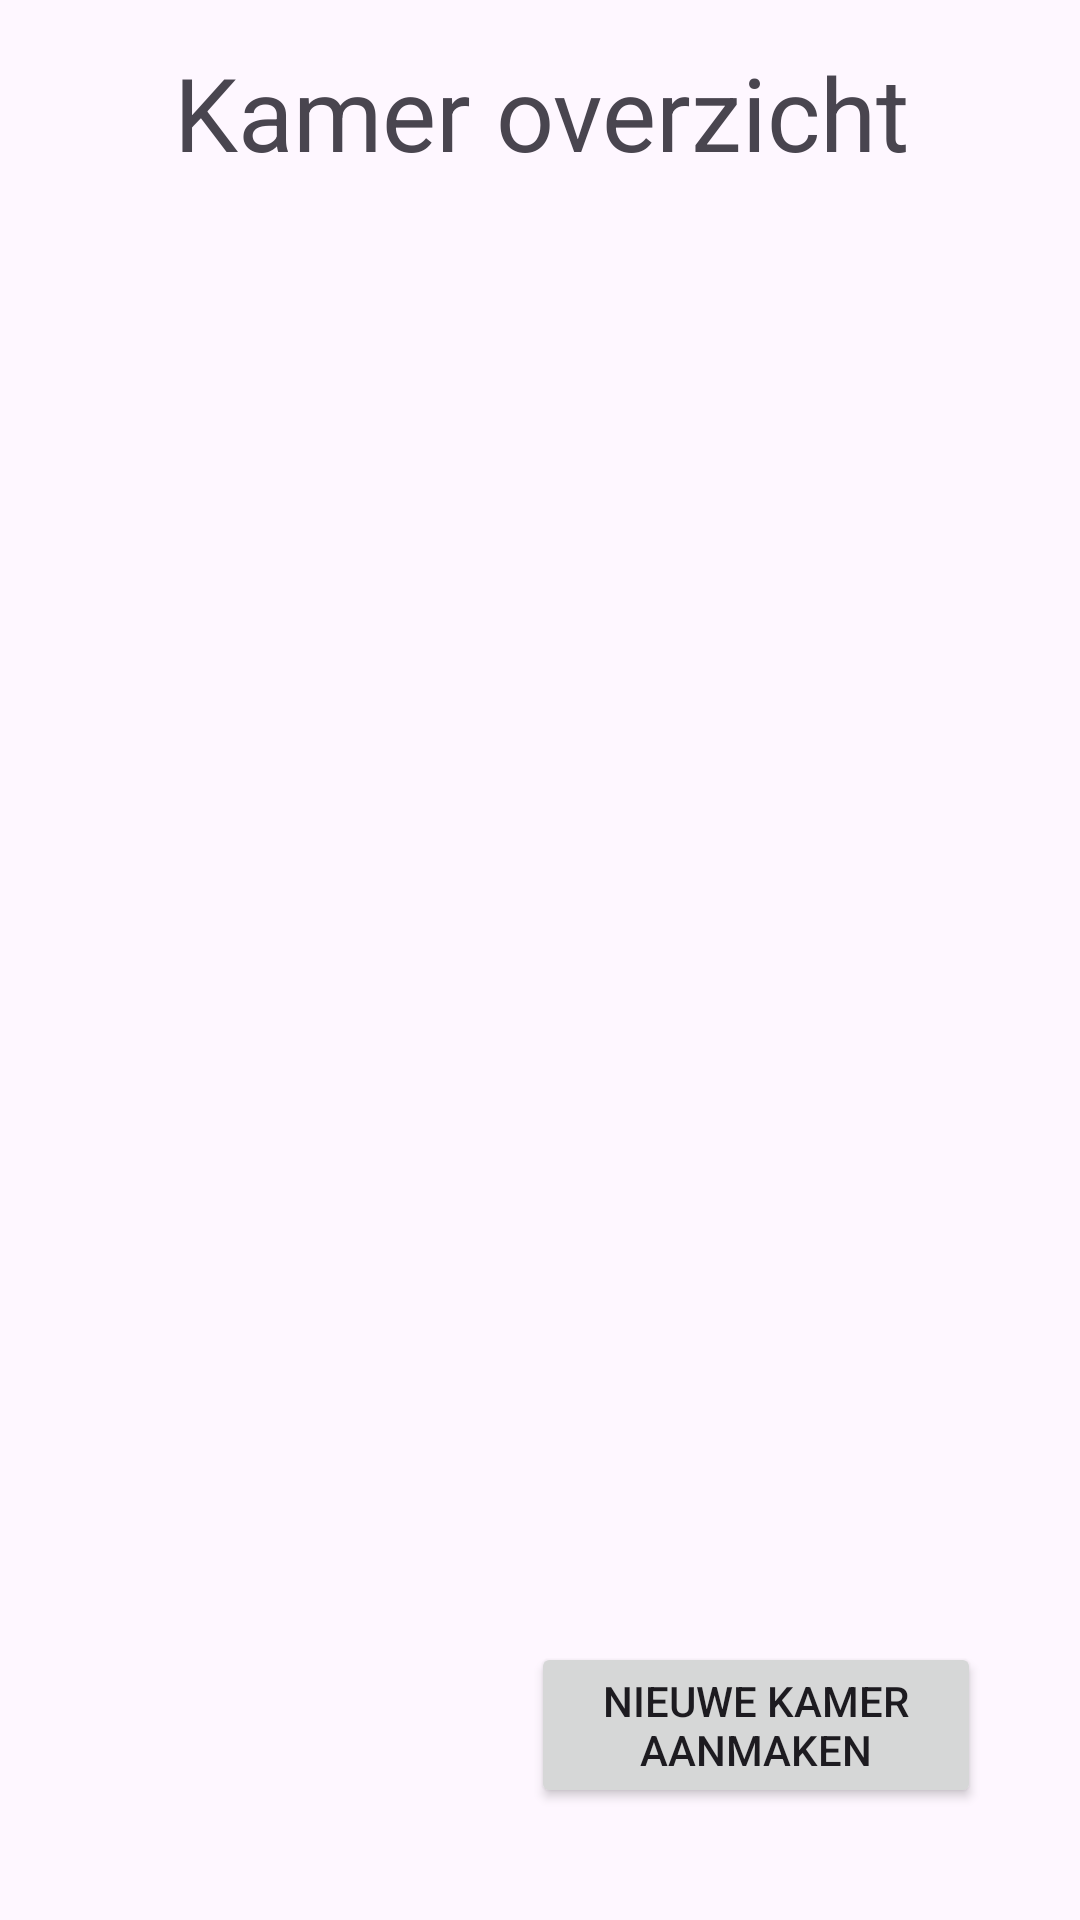

Produce the Android XML layout that renders to this screen, including the resource entries it uses.
<!-- AndroidManifest.xml: application theme Theme.APEP2223group3 -->
<!-- res/layout/activity_roomoverview.xml -->
<?xml version="1.0" encoding="utf-8"?>
<androidx.constraintlayout.widget.ConstraintLayout xmlns:android="http://schemas.android.com/apk/res/android"
    xmlns:app="http://schemas.android.com/apk/res-auto"
    xmlns:tools="http://schemas.android.com/tools"
    android:layout_width="match_parent"
    android:layout_height="match_parent">

    <androidx.constraintlayout.widget.ConstraintLayout
        android:layout_width="352dp"
        android:layout_height="661dp"
        app:layout_constraintBottom_toBottomOf="parent"
        app:layout_constraintEnd_toEndOf="parent"
        app:layout_constraintStart_toStartOf="parent"
        app:layout_constraintTop_toTopOf="parent">

        <TextView
            android:id="@+id/room_overview_tv_title"
            android:layout_width="wrap_content"
            android:layout_height="wrap_content"
            android:text="@string/room_overview_tv_title"
            android:textSize="34sp"
            app:layout_constraintBottom_toBottomOf="parent"
            app:layout_constraintEnd_toEndOf="parent"
            app:layout_constraintHorizontal_bias="0.504"
            app:layout_constraintStart_toStartOf="parent"
            app:layout_constraintTop_toTopOf="parent"
            app:layout_constraintVertical_bias="0.04" />

        <androidx.recyclerview.widget.RecyclerView
            android:id="@+id/room_overview_lv_rooms"
            android:layout_width="293dp"
            android:layout_height="431dp"
            android:layout_marginBottom="85dp"
            app:layout_constraintBottom_toBottomOf="parent"
            app:layout_constraintEnd_toEndOf="parent"
            app:layout_constraintHorizontal_bias="0.508"
            app:layout_constraintStart_toStartOf="parent"
            app:layout_constraintTop_toTopOf="parent"
            app:layout_constraintVertical_bias="0.641">

        </androidx.recyclerview.widget.RecyclerView>

        <Button
            android:id="@+id/room_overview_btn_create"
            android:layout_width="150dp"
            android:layout_height="wrap_content"
            android:onClick="goToRoomCreation"
            android:text="@string/room_overview_btn_create"
            app:layout_constraintBottom_toBottomOf="parent"
            app:layout_constraintEnd_toEndOf="parent"
            app:layout_constraintHorizontal_bias="0.856"
            app:layout_constraintStart_toStartOf="parent"
            app:layout_constraintTop_toTopOf="parent"
            app:layout_constraintVertical_bias="0.92" />

    </androidx.constraintlayout.widget.ConstraintLayout>

</androidx.constraintlayout.widget.ConstraintLayout>
<!-- resources referenced by this layout -->
<resources>
  <string name="room_overview_btn_create">Nieuwe kamer aanmaken</string>
  <string name="room_overview_tv_title">Kamer overzicht</string>
  <style name="Theme.APEP2223group3" parent="Base.Theme.APEP2223group3" />
  <style name="Base.Theme.APEP2223group3" parent="Theme.Material3.DayNight.NoActionBar">
          
          
      </style>
</resources>
